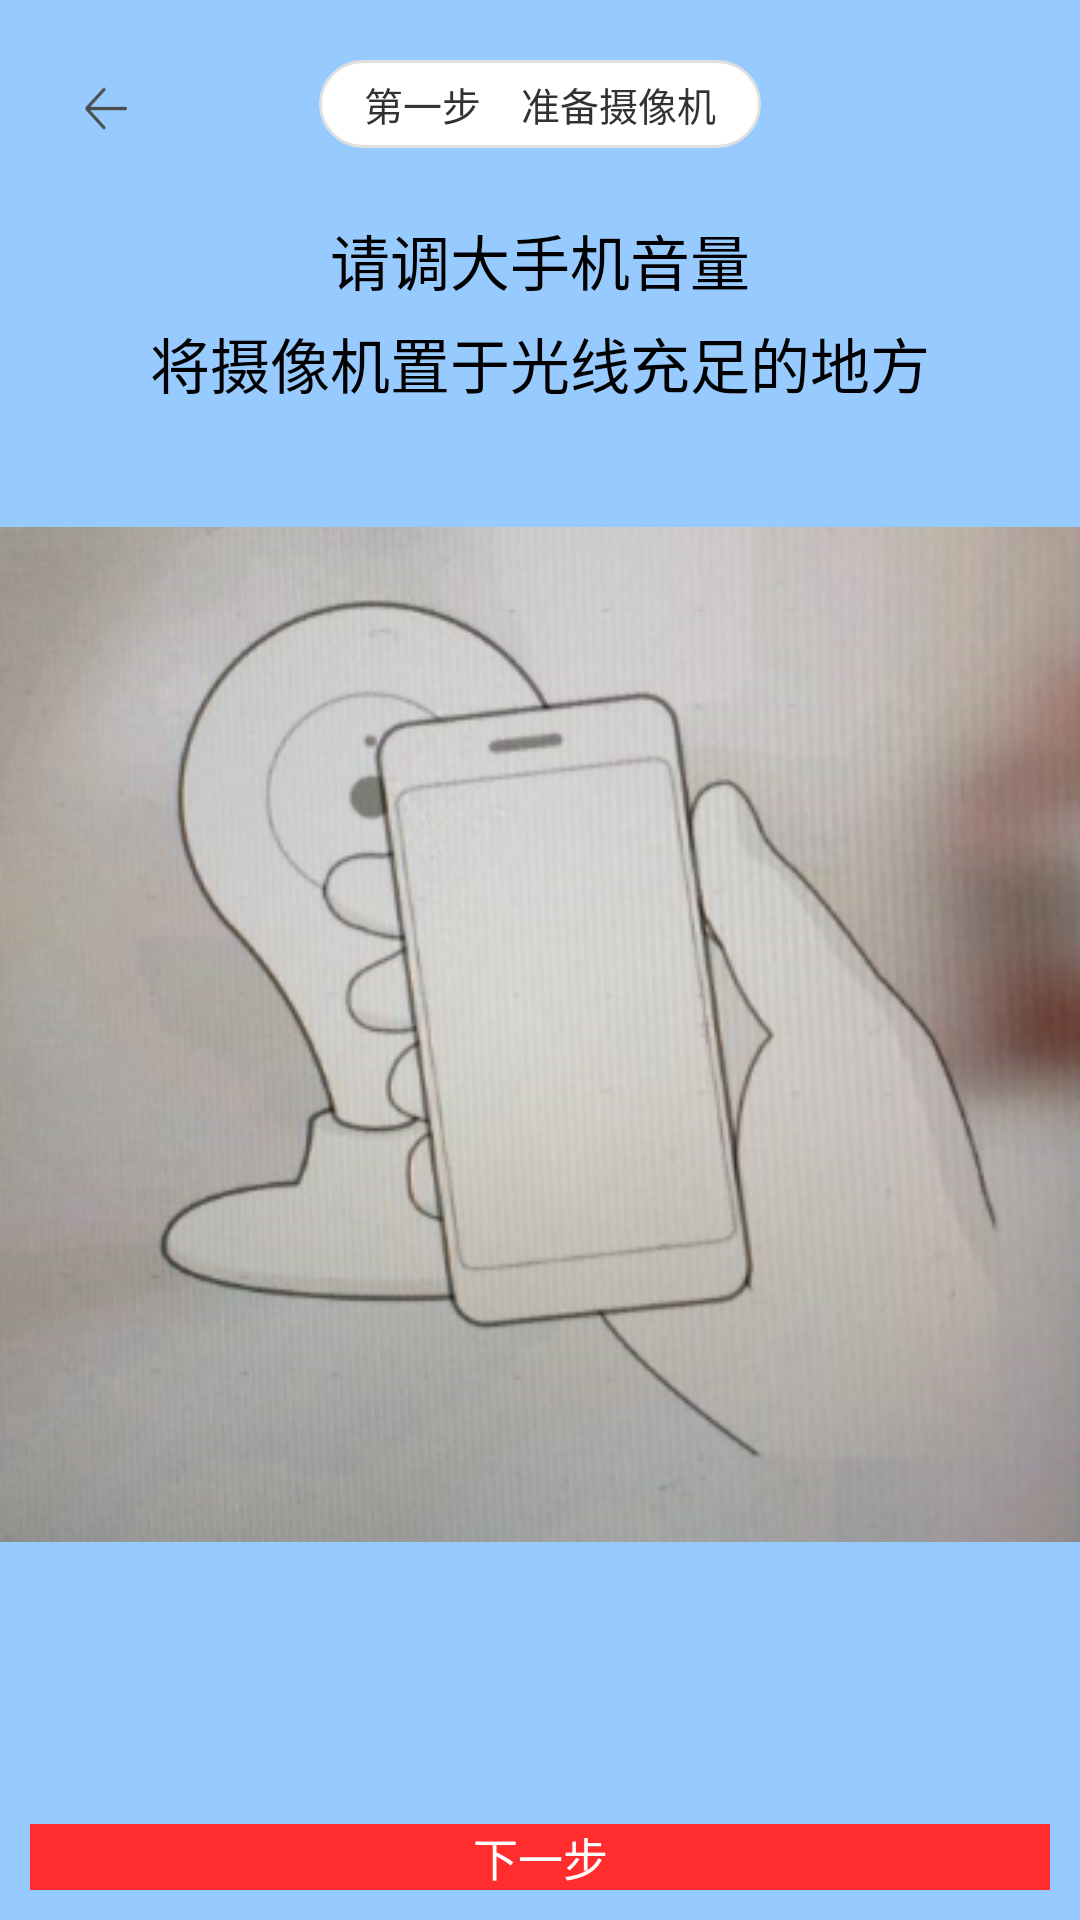

Android layout source for this screen:
<!-- AndroidManifest.xml: application theme AppTheme -->
<!-- res/layout/activity_raise_volume.xml -->
<?xml version="1.0" encoding="utf-8"?>
<RelativeLayout xmlns:android="http://schemas.android.com/apk/res/android"
    android:layout_width="match_parent"
    android:layout_height="fill_parent"
    android:background="#97CBFF" >

    <RelativeLayout
        android:id="@+id/top"
        android:layout_width="match_parent"
        android:layout_height="wrap_content"
        android:layout_alignParentTop="true"
        android:layout_margin="20dp" >

        <Button
            android:id="@+id/btnRaiseVolumeBack"
            android:layout_width="40dp"
            android:layout_height="32dp"
            android:background="@drawable/common_title_back" />

        <TextView
            android:id="@+id/tvPrepareCamera"
            android:layout_width="wrap_content"
            android:layout_height="wrap_content"
            android:layout_centerHorizontal="true"
            android:background="@drawable/connect_camera_textview"
            android:text="第一步    准备摄像机"
            android:textSize="13dp" />
    </RelativeLayout>

    <TextView
        android:id="@+id/tvVolume"
        android:layout_width="wrap_content"
        android:layout_height="wrap_content"
        android:layout_below="@+id/top"
        android:layout_centerHorizontal="true"
        android:text="请调大手机音量"
        android:textSize="20dp"
        android:textColor="@android:color/black" />

    <TextView
        android:id="@+id/tvLight"
        android:paddingTop="5dp"
        android:layout_below="@+id/tvVolume"
        android:layout_width="wrap_content"
        android:layout_height="wrap_content"
        android:layout_centerHorizontal="true"
        android:text="将摄像机置于光线充足的地方"
         android:textSize="20dp"
        android:textColor="@android:color/black"  />

    <ImageView
        android:id="@+id/camera"
        android:layout_width="fill_parent"
        android:layout_height="match_parent"
        android:layout_alignParentBottom="true"
        android:layout_below="@id/tvLight"
        android:layout_centerHorizontal="true"
        android:layout_marginTop="14dp"
        android:paddingBottom="100dp"
        android:src="@drawable/big_volumn" />

     <Button
        android:id="@+id/btnNext"
        android:layout_width="fill_parent"
        android:layout_height="wrap_content"
        android:layout_alignParentBottom="true"
        android:layout_margin="10dp"
        android:background="#FF2D2D"
        android:text="下一步"
        android:textColor="@android:color/white"
        android:textSize="15dp" />
</RelativeLayout>
<!-- resources referenced by this layout -->
<resources>
  <!-- drawable big_volumn: png bitmap (drawable, 135865 bytes) -->
  <!-- drawable common_title_back: png bitmap (drawable, 429 bytes) -->
  <!-- drawable connect_camera_textview (drawable) -->
  <?xml version="1.0" encoding="utf-8"?>
  <shape xmlns:android="http://schemas.android.com/apk/res/android" >
  
      
      <solid android:color="#ffffffff" />
  
      <stroke android:width="1dp" android:color="#E0E0E0"/>
      <corners android:radius="20dp" />
  
      <padding
          android:bottom="5dp"
          android:left="15dp"
          android:right="15dp"
          android:top="5dp" />
  
  </shape>
  <style name="AppTheme" parent="AppBaseTheme">
          
          
      </style>
  <style name="AppBaseTheme" parent="android:Theme.Light">
          
      </style>
</resources>
